The GitHub repository kenah19/ImageProcessingPCB contains a labelled image folder "dataset_processed" with 6 categories: missing hole, mouse bite, open circuit, short, spur, spurious copper. Examples follow, each with its label.

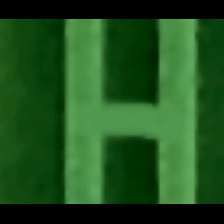
Label: short

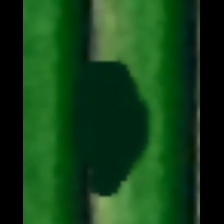
Label: mouse bite

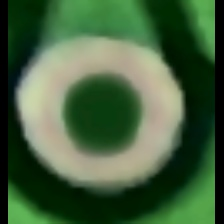
Label: missing hole

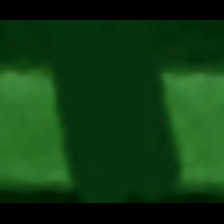
Label: open circuit

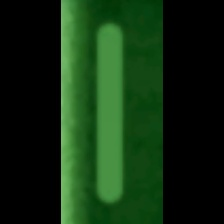
Label: spurious copper

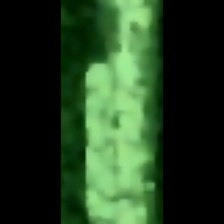
Label: spur
